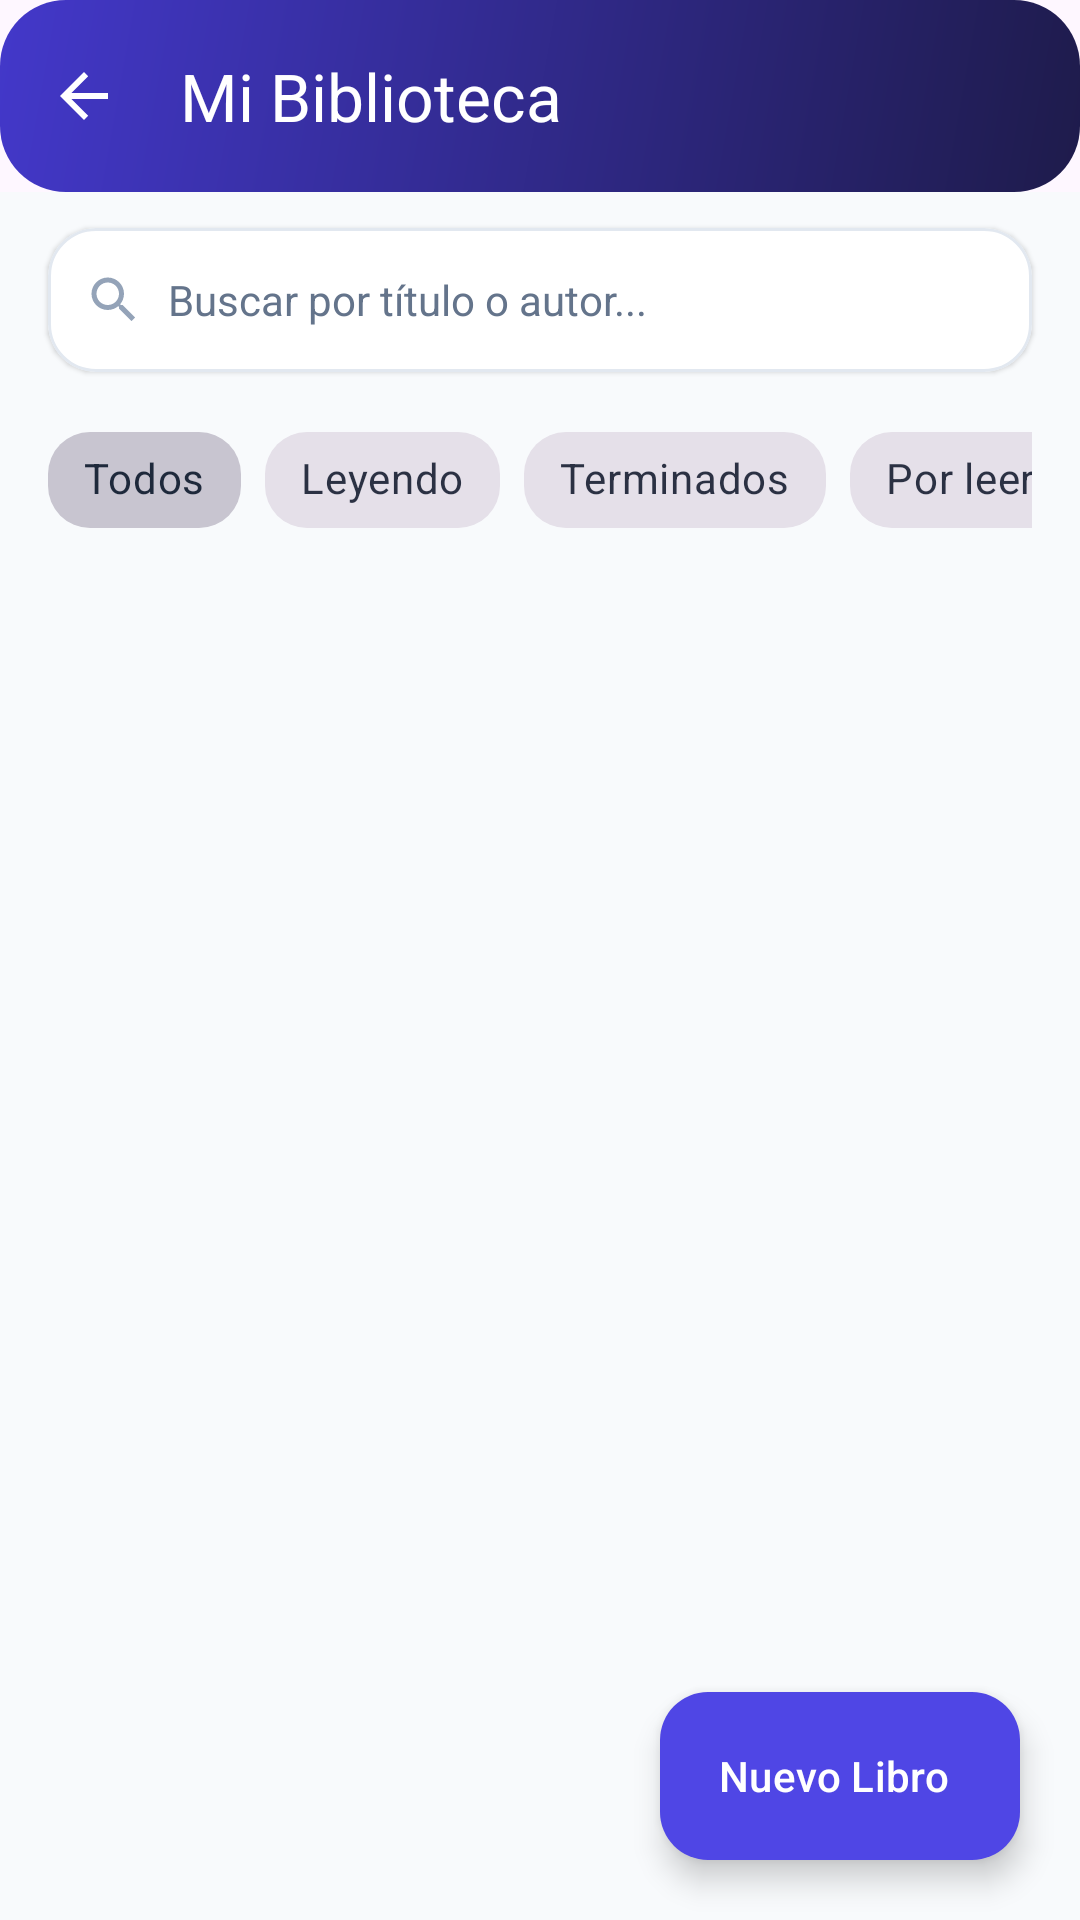

Reconstruct the res/layout file that produces this screen, plus the resources it refers to.
<!-- AndroidManifest.xml: application theme Theme.Desafio3_DSM -->
<!-- res/layout/activity_library.xml -->
<?xml version="1.0" encoding="utf-8"?>
<androidx.coordinatorlayout.widget.CoordinatorLayout xmlns:android="http://schemas.android.com/apk/res/android"
    xmlns:app="http://schemas.android.com/apk/res-auto"
    android:layout_width="match_parent"
    android:layout_height="match_parent"
    android:fitsSystemWindows="true"
    android:background="@color/background">

    <com.google.android.material.appbar.AppBarLayout
        android:layout_width="match_parent"
        android:layout_height="wrap_content"
        android:fitsSystemWindows="true"
        app:elevation="0dp">

        <com.google.android.material.appbar.MaterialToolbar
            android:id="@+id/toolbar"
            android:layout_width="match_parent"
            android:layout_height="?attr/actionBarSize"
            android:background="@drawable/bg_gradient_hero"
            app:title="Mi Biblioteca"
            app:titleTextColor="@color/white"
            app:navigationIcon="?attr/homeAsUpIndicator"
            app:navigationIconTint="@color/white" />
    </com.google.android.material.appbar.AppBarLayout>

    <LinearLayout
        android:layout_width="match_parent"
        android:layout_height="match_parent"
        android:orientation="vertical"
        app:layout_behavior="@string/appbar_scrolling_view_behavior">

        
        <com.google.android.material.card.MaterialCardView
            android:layout_width="match_parent"
            android:layout_height="wrap_content"
            android:layout_marginHorizontal="16dp"
            android:layout_marginTop="12dp"
            android:layout_marginBottom="6dp"
            app:cardCornerRadius="16dp"
            app:cardElevation="1dp"
            app:cardBackgroundColor="@color/surface"
            app:strokeWidth="1dp"
            app:strokeColor="@color/divider">

            <LinearLayout
                android:layout_width="match_parent"
                android:layout_height="48dp"
                android:gravity="center_vertical"
                android:orientation="horizontal"
                android:paddingHorizontal="12dp">

                <ImageView
                    android:layout_width="20dp"
                    android:layout_height="20dp"
                    android:src="@drawable/ic_search"
                    app:tint="@color/text_hint" />

                <EditText
                    android:id="@+id/etSearchBook"
                    android:layout_width="match_parent"
                    android:layout_height="match_parent"
                    android:layout_marginStart="8dp"
                    android:background="@null"
                    android:hint="Buscar por título o autor..."
                    android:inputType="text"
                    android:textColor="@color/input_text_dark"
                    android:textColorHint="@color/input_hint_color"
                    android:textSize="14sp"
                    android:maxLines="1" />
            </LinearLayout>
        </com.google.android.material.card.MaterialCardView>

        
        <HorizontalScrollView
            android:layout_width="match_parent"
            android:layout_height="wrap_content"
            android:scrollbars="none"
            android:paddingHorizontal="16dp"
            android:paddingVertical="6dp">

            <com.google.android.material.chip.ChipGroup
                android:id="@+id/chipGroupFilters"
                android:layout_width="wrap_content"
                android:layout_height="wrap_content"
                app:singleSelection="true">

                <com.google.android.material.chip.Chip
                    android:id="@+id/chipAll"
                    style="@style/Widget.MaterialComponents.Chip.Choice"
                    android:layout_width="wrap_content"
                    android:layout_height="wrap_content"
                    android:checked="true"
                    app:chipCornerRadius="14dp"
                    android:text="Todos" />

                <com.google.android.material.chip.Chip
                    android:id="@+id/chipReading"
                    style="@style/Widget.MaterialComponents.Chip.Choice"
                    android:layout_width="wrap_content"
                    android:layout_height="wrap_content"
                    app:chipCornerRadius="14dp"
                    android:text="Leyendo" />

                <com.google.android.material.chip.Chip
                    android:id="@+id/chipFinished"
                    style="@style/Widget.MaterialComponents.Chip.Choice"
                    android:layout_width="wrap_content"
                    android:layout_height="wrap_content"
                    app:chipCornerRadius="14dp"
                    android:text="Terminados" />

                <com.google.android.material.chip.Chip
                    android:id="@+id/chipToRead"
                    style="@style/Widget.MaterialComponents.Chip.Choice"
                    android:layout_width="wrap_content"
                    android:layout_height="wrap_content"
                    app:chipCornerRadius="14dp"
                    android:text="Por leer" />

            </com.google.android.material.chip.ChipGroup>
        </HorizontalScrollView>

        <FrameLayout
            android:layout_width="match_parent"
            android:layout_height="match_parent">

            
            <androidx.recyclerview.widget.RecyclerView
                android:id="@+id/rvBooks"
                android:layout_width="match_parent"
                android:layout_height="match_parent"
                android:clipToPadding="false"
                android:paddingTop="4dp"
                android:paddingBottom="84dp" />

            
            <LinearLayout
                android:id="@+id/layoutEmpty"
                android:layout_width="match_parent"
                android:layout_height="match_parent"
                android:gravity="center"
                android:orientation="vertical"
                android:padding="32dp"
                android:visibility="gone">

                <com.google.android.material.card.MaterialCardView
                    android:layout_width="96dp"
                    android:layout_height="96dp"
                    app:cardCornerRadius="48dp"
                    app:cardElevation="0dp"
                    app:cardBackgroundColor="@color/surface_variant">

                    <TextView
                        android:layout_width="wrap_content"
                        android:layout_height="wrap_content"
                        android:layout_gravity="center"
                        android:text="📖"
                        android:textSize="44sp" />
                </com.google.android.material.card.MaterialCardView>

                <TextView
                    android:layout_width="wrap_content"
                    android:layout_height="wrap_content"
                    android:layout_marginTop="16dp"
                    android:text="Tu biblioteca está vacía"
                    android:textColor="@color/text_primary"
                    android:textSize="18sp"
                    android:textStyle="bold" />

                <TextView
                    android:id="@+id/tvEmptyMessage"
                    android:layout_width="wrap_content"
                    android:layout_height="wrap_content"
                    android:layout_marginTop="6dp"
                    android:text="Agrega tu primer libro para comenzar a llevar el registro de tus lecturas."
                    android:textColor="@color/text_secondary"
                    android:textSize="14sp"
                    android:gravity="center" />

                <com.google.android.material.button.MaterialButton
                    android:id="@+id/btnEmptyAdd"
                    android:layout_width="wrap_content"
                    android:layout_height="50dp"
                    android:layout_marginTop="20dp"
                    android:text="Agregar un libro"
                    android:textAllCaps="false"
                    android:textSize="15sp"
                    android:textStyle="bold"
                    app:icon="@drawable/ic_add"
                    app:cornerRadius="14dp"
                    android:backgroundTint="@color/primary_accent"
                    android:textColor="@color/on_primary" />
            </LinearLayout>

        </FrameLayout>

    </LinearLayout>

    <com.google.android.material.floatingactionbutton.ExtendedFloatingActionButton
        android:id="@+id/fabAddBook"
        android:layout_width="wrap_content"
        android:layout_height="wrap_content"
        android:layout_gravity="bottom|end"
        android:layout_margin="20dp"
        android:contentDescription="Agregar Libro"
        android:text="Nuevo Libro"
        android:textAllCaps="false"
        android:textColor="@color/white"
        app:icon="@drawable/ic_add"
        app:iconTint="@color/white"
        app:backgroundTint="@color/primary_accent"
        app:elevation="4dp" />

</androidx.coordinatorlayout.widget.CoordinatorLayout>
<!-- resources referenced by this layout -->
<resources>
  <color name="background">#F8FAFC</color>
  <color name="divider">#E2E8F0</color>
  <color name="input_hint_color">#64748B</color>
  <color name="input_text_dark">#0F172A</color>
  <color name="on_primary">#FFFFFF</color>
  <color name="primary_accent">#4F46E5</color>
  <color name="surface">#FFFFFF</color>
  <color name="surface_variant">#F1F5F9</color>
  <color name="text_hint">#94A3B8</color>
  <color name="text_primary">#0F172A</color>
  <color name="text_secondary">#475569</color>
  <color name="white">#FFFFFF</color>
  <!-- drawable bg_gradient_hero (drawable) -->
  <?xml version="1.0" encoding="utf-8"?>
  <shape xmlns:android="http://schemas.android.com/apk/res/android"
      android:shape="rectangle">
      <gradient
          android:angle="135"
          android:startColor="@color/grad_hero_start"
          android:endColor="@color/grad_hero_end"
          android:type="linear" />
      <corners android:radius="22dp" />
  </shape>
  <!-- drawable ic_search (drawable) -->
  <vector xmlns:android="http://schemas.android.com/apk/res/android"
      android:width="24dp"
      android:height="24dp"
      android:viewportWidth="24"
      android:viewportHeight="24">
    <path
        android:fillColor="#FF64748B"
        android:pathData="M15.5,14h-0.79l-0.28,-0.27C15.41,12.59 16,11.11 16,9.5 16,5.91 13.09,3 9.5,3S3,5.91 3,9.5 5.91,16 9.5,16c1.61,0 3.09,-0.59 4.23,-1.57l0.27,0.28v0.79l5,4.99L20.49,19l-4.99,-5zm-6,0C7.01,14 5,11.99 5,9.5S7.01,5 9.5,5 14,7.01 14,9.5 11.99,14 9.5,14z"/>
  </vector>
  <style name="Theme.Desafio3_DSM" parent="Base.Theme.Desafio3_DSM" />
  <color name="grad_hero_start">#1E1B4B</color>
  <color name="grad_hero_end">#4338CA</color>
  <style name="Base.Theme.Desafio3_DSM" parent="Theme.Material3.Light.NoActionBar">
          <item name="colorPrimary">@color/primary</item>
          <item name="colorOnPrimary">@color/on_primary</item>
          <item name="colorSecondary">@color/secondary</item>
          <item name="colorOnSecondary">@color/on_secondary</item>
          <item name="android:windowBackground">@color/background</item>
          <item name="android:statusBarColor">@color/primary</item>
          <item name="editTextColor">@color/input_text_dark</item>
          <item name="android:editTextColor">@color/input_text_dark</item>
          <item name="android:textColor">@color/input_text_dark</item>
          <item name="android:textColorPrimary">@color/input_text_dark</item>
          <item name="colorOnSurface">@color/input_text_dark</item>
      </style>
  <color name="primary">#1E293B</color>
  <color name="secondary">#0D9488</color>
  <color name="on_secondary">#FFFFFF</color>
</resources>
